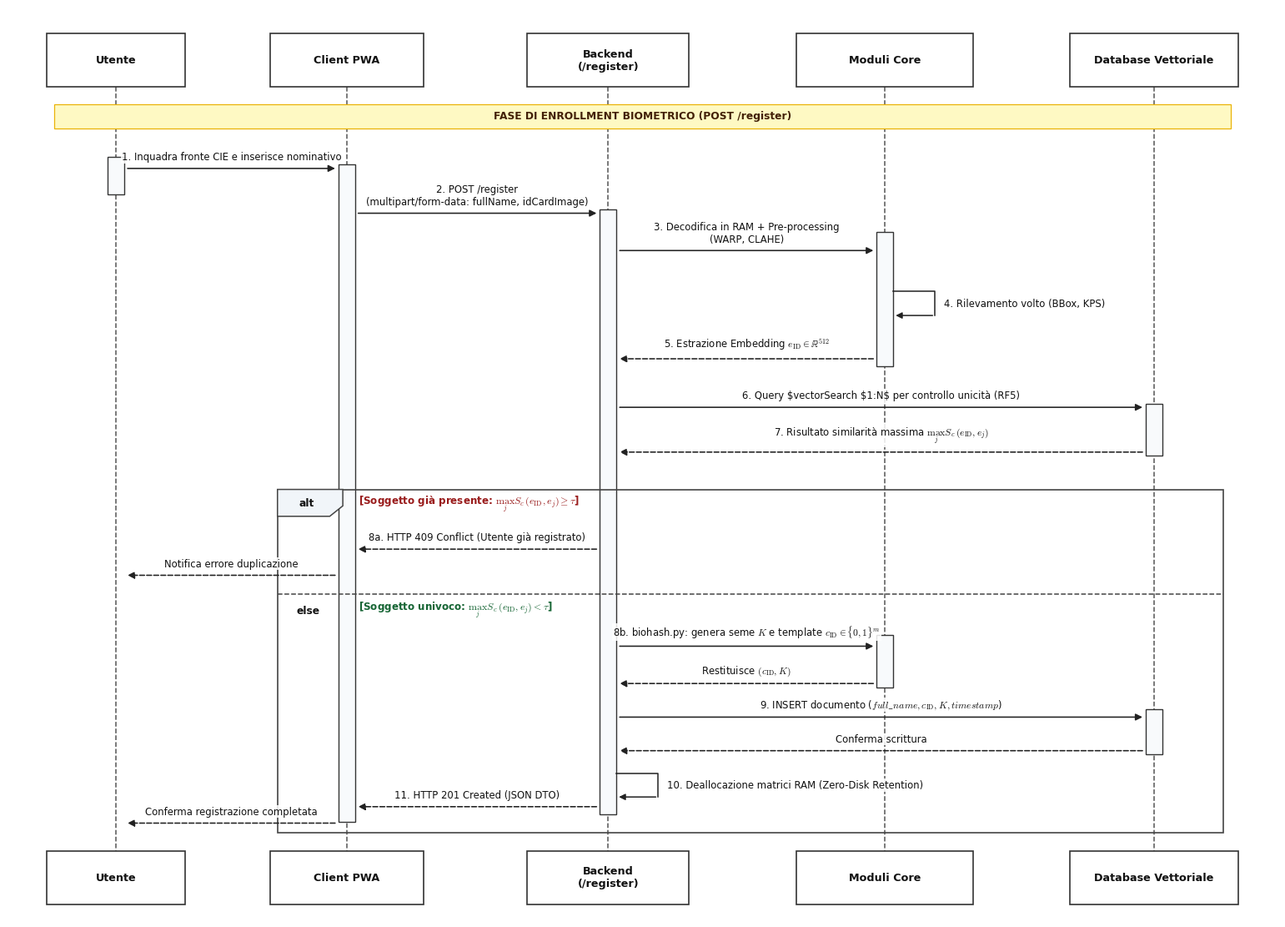

Here is the Python script that generated this plot: (Note: this script raises an exception after producing the figure.)
import matplotlib.pyplot as plt
import matplotlib.patches as patches

plt.rcParams.update({
    "font.family": "sans-serif",
    "font.sans-serif": ["DejaVu Sans", "Arial", "Helvetica"],
    "font.size": 9.5,
    "mathtext.fontset": "cm"
})

fig, ax = plt.subplots(figsize=(15.5, 11.2), dpi=300)
ax.set_xlim(0, 16.5)
ax.set_ylim(0, 12.2)
ax.axis('off')

# ==============================================================================
# 1. DEFINIZIONE PARTECIPANTI E LINEE DI VITA (LIFELINES)
# ==============================================================================
actors = [
    {"x": 1.4,  "name": "Utente",                 "w": 1.8},
    {"x": 4.4,  "name": "Client PWA",             "w": 2.0},
    {"x": 7.8,  "name": "Backend\n(/register)",   "w": 2.1},
    {"x": 11.4, "name": "Moduli Core", "w": 2.3},
    {"x": 14.9, "name": "Database Vettoriale",          "w": 2.2}
]

y_top = 11.5
y_bot = 0.55
box_h = 0.72

for act in actors:
    x, w = act["x"], act["w"]
    # Box superiore
    top_box = patches.Rectangle((x - w/2, y_top - box_h/2), w, box_h,
                                facecolor="white", edgecolor="#333333", linewidth=1.2, zorder=4)
    ax.add_patch(top_box)
    ax.text(x, y_top, act["name"], ha='center', va='center', fontsize=9.2, fontweight='bold', color='#111111', zorder=5)
    
    # Box inferiore
    bot_box = patches.Rectangle((x - w/2, y_bot - box_h/2), w, box_h,
                                facecolor="white", edgecolor="#333333", linewidth=1.2, zorder=4)
    ax.add_patch(bot_box)
    ax.text(x, y_bot, act["name"], ha='center', va='center', fontsize=9.2, fontweight='bold', color='#111111', zorder=5)
    
    # Linea di vita tratteggiata
    ax.plot([x, x], [y_top - box_h/2, y_bot + box_h/2], color="#555555", linestyle="--", linewidth=1.1, zorder=1)

# ==============================================================================
# 2. BANNER DI FASE (Stile giallo tenue come nell'immagine)
# ==============================================================================
def draw_phase_banner(y, text):
    banner = patches.Rectangle((0.6, y - 0.16), 15.3, 0.32,
                               facecolor="#fef9c3", edgecolor="#eab308", linewidth=0.9, zorder=2)
    ax.add_patch(banner)
    ax.text(8.25, y, text, ha='center', va='center', fontsize=8.8, fontweight='bold', color='#422006', zorder=3)

draw_phase_banner(10.75, "FASE DI ENROLLMENT BIOMETRICO (POST /register)")

# ==============================================================================
# 3. BARRE DI ATTIVAZIONE (EXECUTION SPECIFICATIONS)
# ==============================================================================
def draw_activation(x, y_start, y_end, color="#f8fafc"):
    w = 0.22
    bar = patches.Rectangle((x - w/2, y_end), w, y_start - y_end,
                            facecolor=color, edgecolor="#333333", linewidth=1.0, zorder=3)
    ax.add_patch(bar)

draw_activation(1.4,  10.2, 9.7)   # Utente
draw_activation(4.4,  10.1, 1.3)   # Client PWA
draw_activation(7.8,  9.5,  1.4)   # FastAPI
draw_activation(11.4, 9.2,  7.4)   # Moduli CV (Estrazione)
draw_activation(14.9, 6.9,  6.2)   # MongoDB (Vector Search)
draw_activation(11.4, 3.8,  3.1)   # Moduli CV (BioHashing)
draw_activation(14.9, 2.8,  2.2)   # MongoDB (Insert)

# ==============================================================================
# 4. FUNZIONE FRECCE MESSAGGI UML
# ==============================================================================
def draw_msg(x1, x2, y, label, dashed=False, self_call=False):
    if self_call:
        # Auto-chiamata a destra della lifeline
        loop_w = 0.65
        loop_h = 0.32
        ax.plot([x1 + 0.11, x1 + loop_w, x1 + loop_w], [y, y, y - loop_h], color="#222222", lw=1.1, zorder=4)
        ax.annotate('', xy=(x1 + 0.11, y - loop_h), xytext=(x1 + loop_w, y - loop_h),
                    arrowprops=dict(arrowstyle='-|>', lw=1.1, color='#222222', mutation_scale=11), zorder=4)
        ax.text(x1 + loop_w + 0.12, y - loop_h/2, label, ha='left', va='center', fontsize=8.4, color='#111111',
                bbox=dict(boxstyle='square,pad=0.1', facecolor='white', edgecolor='none', alpha=0.85), zorder=5)
    else:
        offset = 0.12 if x2 > x1 else -0.12
        ls = '--' if dashed else '-'
        ax.annotate('', xy=(x2 - offset, y), xytext=(x1 + offset, y),
                    arrowprops=dict(arrowstyle='-|>', lw=1.15, ls=ls, color='#222222', mutation_scale=12), zorder=4)
        mx = (x1 + x2) / 2.0
        ax.text(mx, y + 0.08, label, ha='center', va='bottom', fontsize=8.4, color='#111111',
                bbox=dict(boxstyle='square,pad=0.08', facecolor='white', edgecolor='none', alpha=0.85), zorder=5)

# ==============================================================================
# 5. SEQUENZA INIZIALE (ACQUISIZIONE ED ESTRAZIONE)
# ==============================================================================
draw_msg(1.4, 4.4, 10.05, "1. Inquadra fronte CIE e inserisce nominativo")
draw_msg(4.4, 7.8, 9.45,  "2. POST /register\n(multipart/form-data: fullName, idCardImage)")

draw_msg(7.8, 11.4, 8.95, "3. Decodifica in RAM + Pre-processing\n(WARP, CLAHE)")
draw_msg(11.4, 11.4, 8.40, "4. Rilevamento volto (BBox, KPS)", self_call=True)
draw_msg(11.4, 7.8, 7.50,  r"5. Estrazione Embedding $e_{\mathrm{ID}} \in \mathbb{R}^{512}$", dashed=True)

# ==============================================================================
# 6. CONTROLLO UNICITÀ 1:N SU MONGODB ATLAS
# ==============================================================================
draw_msg(7.8, 14.9, 6.85, r"6. Query $vectorSearch $1:N$ per controllo unicità (RF5)")
draw_msg(14.9, 7.8, 6.25, r"7. Risultato similarità massima $\max_j S_c(e_{\mathrm{ID}}, e_j)$", dashed=True)

# ==============================================================================
# 7. BLOCCO COMBINATO ALT / ELSE (Stile riquadro UML dell'immagine)
# ==============================================================================
alt_x, alt_w = 3.5, 12.3
alt_top, alt_bot = 5.75, 1.15
alt_mid = 4.35  # Linea separatrice tra alt ed else

# Cornice esterna alt
alt_rect = patches.Rectangle((alt_x, alt_bot), alt_w, alt_top - alt_bot,
                             facecolor="none", edgecolor="#444444", linewidth=1.2, zorder=3)
ax.add_patch(alt_rect)

# Etichetta pentagonale "alt" in alto a sinistra
pent_alt = patches.Polygon([[alt_x, alt_top], [alt_x + 0.85, alt_top], [alt_x + 0.85, alt_top - 0.22],
                            [alt_x + 0.68, alt_top - 0.36], [alt_x, alt_top - 0.36]],
                           closed=True, facecolor="#f1f5f9", edgecolor="#444444", linewidth=1.1, zorder=4)
ax.add_patch(pent_alt)
ax.text(alt_x + 0.38, alt_top - 0.18, "alt", ha='center', va='center', fontsize=8.8, fontweight='bold', color='#111111', zorder=5)

# Guardia alt [Soggetto già presente]
ax.text(alt_x + 1.05, alt_top - 0.20, r"[Soggetto già presente: $\max_j S_c(e_{\mathrm{ID}}, e_j) \geq \tau$]",
        ha='left', va='center', fontsize=8.6, fontweight='bold', color='#991b1b', zorder=5)

# Messaggi dentro blocco alt
draw_msg(7.8, 4.4, 4.95, "8a. HTTP 409 Conflict (Utente già registrato)", dashed=True)
draw_msg(4.4, 1.4, 4.60, "Notifica errore duplicazione", dashed=True)

# Linea tratteggiata separatrice else
ax.plot([alt_x, alt_x + alt_w], [alt_mid, alt_mid], color="#444444", linestyle="--", linewidth=1.1, zorder=3)
ax.text(alt_x + 0.25, alt_mid - 0.22, "else", ha='left', va='center', fontsize=8.8, fontweight='bold', color='#111111', zorder=5)
ax.text(alt_x + 1.05, alt_mid - 0.22, r"[Soggetto univoco: $\max_j S_c(e_{\mathrm{ID}}, e_j) < \tau$]",
        ha='left', va='center', fontsize=8.6, fontweight='bold', color='#166534', zorder=5)

# Messaggi dentro blocco else
draw_msg(7.8, 11.4, 3.65, r"8b. biohash.py: genera seme $K$ e template $c_{\mathrm{ID}} \in \{0,1\}^m$")
draw_msg(11.4, 7.8, 3.15, r"Restituisce $(c_{\mathrm{ID}}, K)$", dashed=True)
draw_msg(7.8, 14.9, 2.70, r"9. INSERT documento ($full\_name, c_{\mathrm{ID}}, K, timestamp$)")
draw_msg(14.9, 7.8, 2.25, "Conferma scrittura", dashed=True)
draw_msg(7.8, 7.8,  1.95, "10. Deallocazione matrici RAM (Zero-Disk Retention)", self_call=True)
draw_msg(7.8, 4.4,  1.50, "11. HTTP 201 Created (JSON DTO)", dashed=True)
draw_msg(4.4, 1.4,  1.28, "Conferma registrazione completata", dashed=True)

plt.tight_layout()
plt.savefig('../diagrammaSequenza-Registrazione.png', format='png', dpi=300, bbox_inches='tight')
plt.show()
